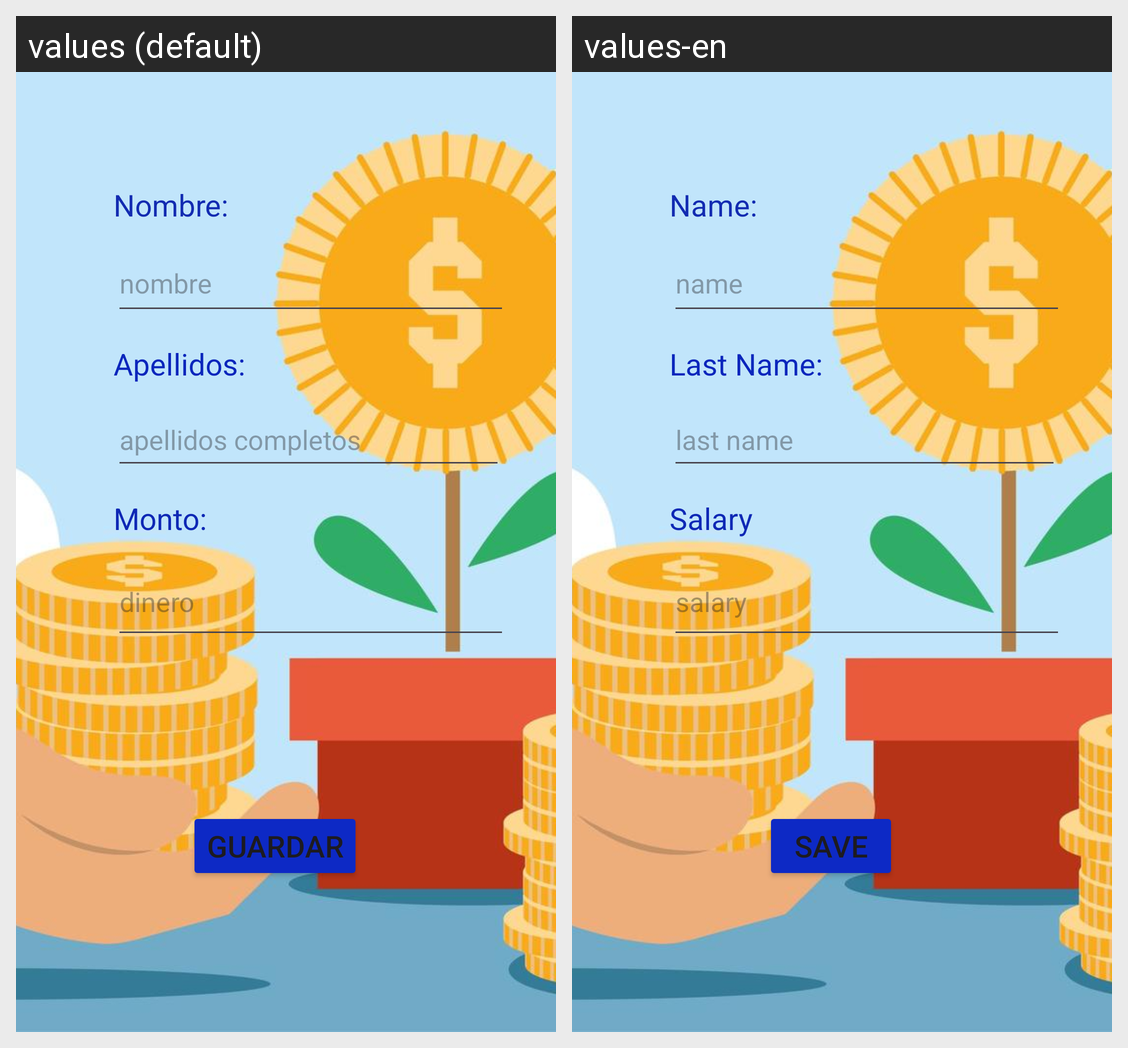

This grid shows one Android layout under two languages. Give, for every string resource on the screen, its name, the default text and each shown locale's text.
Android screen res/layout/fragment_gallery.xml rendered under 2 locales, left to right: values (default), values-en. Device: Nexus 5 (rendered at 1080×1920; each locale shown at half size, 540×960, under a caption strip naming it); theme Theme.ManagementPayment.
Strings drawn on this screen, with the default value and each locale's value (text and hints the layout hard-codes, and strings that could not be matched under every locale, appear in the picture but are not listed):

nombre
  values: Nombre:
  values-en: Name:

nam
  values: nombre
  values-en: name

apellidos_completos
  values: Apellidos:
  values-en: Last Name:

last_names
  values: apellidos completos
  values-en: last name

sueldos
  values: Monto:
  values-en: Salary

salario
  values: dinero
  values-en: salary

guardar
  values: Guardar
  values-en: Save
